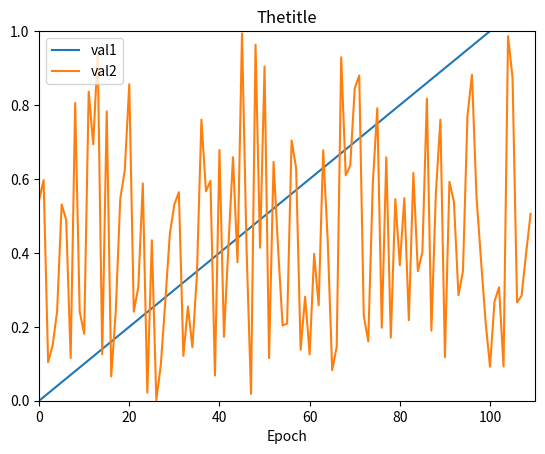

Here is the Python script that generated this plot:
import matplotlib.pyplot as plt
import numpy as np

class plotter():
    def __init__(self, planned_num_epis, title, *labels):        
        plt.ion() 
        self.figs, self.ax = plt.subplots(1,1)
        self.num_epis = planned_num_epis
        self.title = title
        self.labels = labels
        self.all_vals = [None]*len(labels) #is a list of lists [[],[],[]]
        self.episode = 0
        self.colors = ['C%i'%i for i in range(len(labels))]
        
    
    def update(self, *new_vals):
        for i in range(len(self.all_vals)):
            if self.all_vals[i] is not None:
                self.all_vals[i].append(new_vals[i])
            else:
                self.all_vals[i] = [new_vals[i]]
        self.episode += 1
        self.num_epis = self.episode if self.episode > self.num_epis else self.num_epis
        
        if not self.run_from_ipython:
            plt.sca(self.ax)
        self.ax.cla()
        for i in range(len(self.all_vals)):
            plt.plot(range(self.episode), self.all_vals[i], self.colors[i], label=self.labels[i])
    
        plt.axis([0, self.num_epis, 0, 1])
        self.ax.legend()
        plt.title(self.title)
        plt.xlabel('Epoch')   
        self.figs.canvas.draw()       
        plt.show()
        plt.pause(0.0001) 
    
    
    def run_from_ipython(self):
        try:
            __IPYTHON__
            return True
        except NameError:
            return False
    
ITERATIONS = 100    
plot = plotter(ITERATIONS, "Thetitle", "val1", "val2")
i = 0
while i < ITERATIONS+10:
    plot.update(i/ITERATIONS, np.random.random())
    i+=1
     
    
############################### WORKING SCRIPT ################################
#plt.ion() 
#figs, ax = plt.subplots(1,1)     
#
#i=0
#x=list()
#y=list()
#z=list()
#
#ITERATIONS = 100
#
#while i <ITERATIONS:
#    temp_y=np.random.random();
#    x.append(i);
#    y.append(temp_y);
#    z.append(i/ITERATIONS)
##    plt.scatter(i,temp_y);
#               
#    plt.sca(ax)
#    ax.cla()     
#    plt.plot(x,y, 'C1', label='C1')
#    plt.plot(x,z, 'C2', label='C2')
#    plt.axis([0, ITERATIONS-1, 0, 1])
#    plt.title('Training...')
#    plt.ylabel('Accuracy')
#    plt.xlabel('Epoch')   
#    ax.legend()
#    figs.canvas.draw()         
#        
#    i+=1;
#    plt.show()
#    plt.pause(0.0001) 
    
             
    
